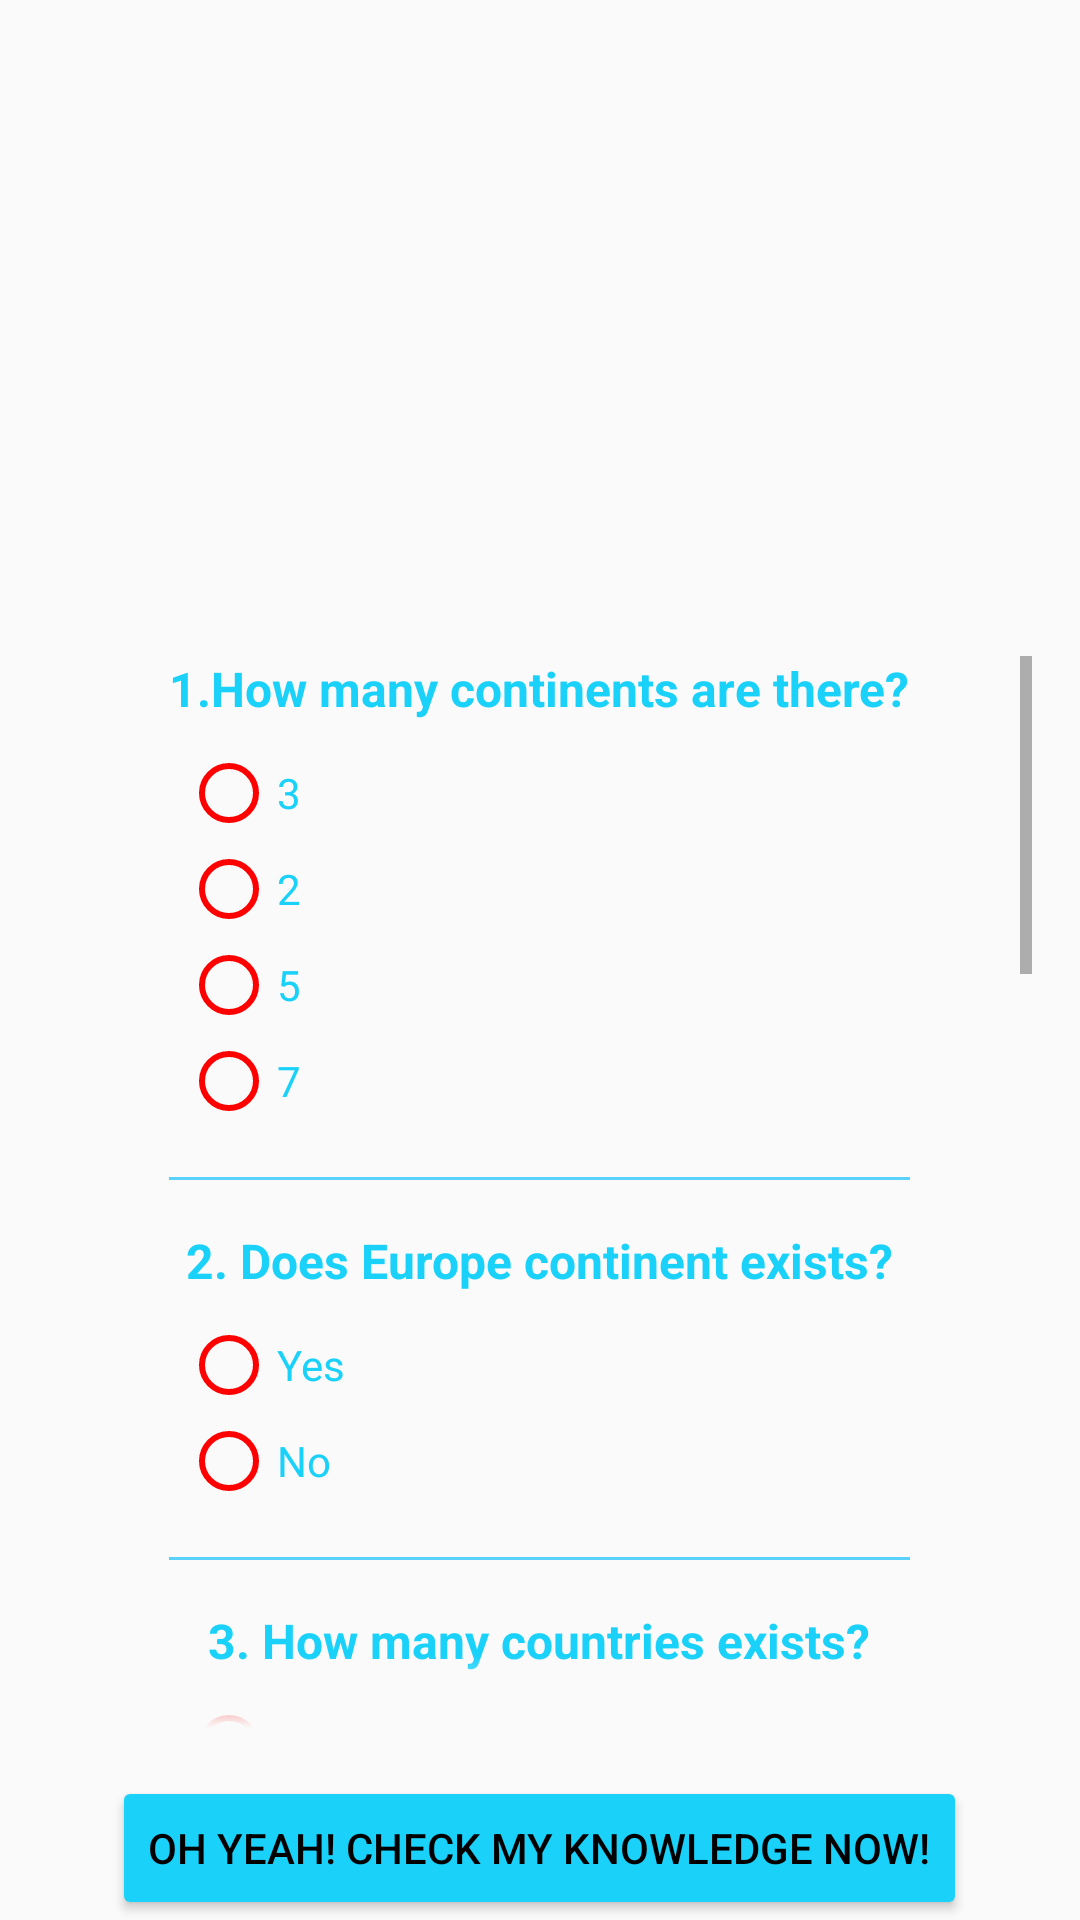

Here is an Android app screen rendered from its layout file. Give the layout XML and the strings, colors and styles it references.
<!-- AndroidManifest.xml: application theme AppTheme -->
<!-- res/layout/activity_main.xml -->
<?xml version="1.0" encoding="utf-8"?>
<LinearLayout xmlns:android="http://schemas.android.com/apk/res/android"
    xmlns:tools="http://schemas.android.com/tools"
    style="@style/root_view"
    android:orientation="vertical"
    tools:context=".MainActivity">

    <ImageView
        style="@style/header_image"
        android:layout_width="346dp"
        android:contentDescription="@string/header_img"
        android:src="@drawable/udacity" />

    <ScrollView
        android:id="@+id/scrollView"
        style="@style/scroll_view_quiz">

        <LinearLayout
            android:layout_width="wrap_content"
            android:layout_height="wrap_content"
            android:layout_gravity="center_horizontal"
            android:orientation="vertical">

            <TextView
                android:id="@+id/textView1"
                style="@style/heading_question"
                android:text="@string/question1" />

            <RadioGroup
                android:id="@+id/question1_radio_group"
                style="@style/radio_group">

                <RadioButton
                    android:id="@+id/question1_radio_button1"
                    style="@style/radio_answer1"
                    android:text="@string/answer1_q1" />

                <RadioButton
                    android:id="@+id/question1_radio_button2"
                    style="@style/radio_answer2"
                    android:text="@string/answer2_q1" />

                <RadioButton
                    android:id="@+id/question1_radio_button3"
                    style="@style/radio_answer3"
                    android:text="@string/answer3_q1" />

                <RadioButton
                    android:id="@+id/question1_radio_button4"
                    style="@style/radio_answer4"
                    android:text="@string/answer4_q1" />

            </RadioGroup>

            <TextView style="@style/linearseparator" />

            <TextView
                style="@style/heading_question"
                android:text="@string/question2" />

            <RadioGroup
                android:id="@+id/question2_radio_group"
                style="@style/radio_group">

                <RadioButton
                    android:id="@+id/question2_radio_button1"
                    style="@style/radio_answer1"
                    android:text="@string/answer1_q2" />

                <RadioButton
                    android:id="@+id/question2_radio_button2"
                    style="@style/radio_answer2"
                    android:text="@string/answer2_q2" />



            </RadioGroup>


            <TextView style="@style/linearseparator" />


            <TextView
                style="@style/heading_question"
                android:text="@string/question3" />

            <RadioGroup
                android:id="@+id/question3_radio_group"
                style="@style/radio_group">

            <RadioButton
                android:id="@+id/question3_radio_button1"
                style="@style/radio_answer1"
                android:text="@string/answer1_q3" />

            <RadioButton
                android:id="@+id/question3_radio_button2"
                style="@style/radio_answer2"
                android:text="@string/answer2_q3" />

            <RadioButton
                android:id="@+id/question3_radio_button3"
                style="@style/radio_answer3"
                android:text="@string/answer3_q3" />

            </RadioGroup>

            <TextView style="@style/linearseparator" />


            <TextView
                style="@style/heading_question"
                android:text="@string/question4" />

            <RadioGroup
                android:id="@+id/question4_radio_group"
                style="@style/radio_group">

                <RadioButton
                    android:id="@+id/question4_radio_button1"
                    style="@style/radio_answer4"
                    android:text="@string/answer1_q4" />

                <RadioButton
                    android:id="@+id/question4_radio_button2"
                    style="@style/radio_answer2"
                    android:text="@string/answer2_q4" />

                <RadioButton
                    android:id="@+id/question4_radio_button3"
                    style="@style/radio_answer3"
                    android:text="@string/answer3_q4" />


            </RadioGroup>

            <TextView style="@style/linearseparator" />

            <TextView
                style="@style/heading_question"
                android:text="@string/question5" />

            <RadioGroup
                android:id="@+id/question5_radio_group"
                style="@style/radio_group">

                <RadioButton
                    android:id="@+id/question5_radio_button1"
                    style="@style/radio_answer1"
                    android:text="@string/answer1_q5" />

                <RadioButton
                    android:id="@+id/question5_radio_button2"
                    style="@style/radio_answer2"
                    android:text="@string/answer2_q5" />

                <RadioButton
                    android:id="@+id/question5_radio_button3"
                    style="@style/radio_answer3"
                    android:text="@string/answer3_q5" />

                <RadioButton
                    android:id="@+id/question5_radio_button4"
                    style="@style/radio_answer4"
                    android:text="@string/answer4_q5" />

            </RadioGroup>

            <TextView style="@style/linearseparator" />

            <TextView
                style="@style/heading_question"
                android:text="@string/question6" />

            <CheckBox
                android:id="@+id/question6_checkbox1"
                style="@style/checkbox_answer1"
                android:text="@string/answer1_q6" />

            <CheckBox
                android:id="@+id/question6_checkbox2"
                style="@style/checkbox_answer2"
                android:text="@string/answer2_q6" />

            <CheckBox
                android:id="@+id/question6_checkbox3"
                style="@style/checkbox_answer3"
                android:text="@string/answer3_q6" />

            <CheckBox
                android:id="@+id/question6_checkbox4"
                style="@style/checkbox_answer4"
                android:text="@string/answer4_q6" />

            <TextView style="@style/linearseparator" />

            <TextView
                style="@style/heading_question"
                android:text="@string/question7" />

            <RadioGroup
                android:id="@+id/question7_radio_group"
                style="@style/radio_group">

                <RadioButton
                    android:id="@+id/question7_radio_button1"
                    style="@style/radio_answer1"
                    android:text="@string/answer1_q7" />

                <RadioButton
                    android:id="@+id/question7_radio_button2"
                    style="@style/radio_answer2"
                    android:text="@string/answer2_q7" />

                <RadioButton
                    android:id="@+id/question7_radio_button3"
                    style="@style/radio_answer3"
                    android:text="@string/answer3_q7" />

                <RadioButton
                    android:id="@+id/question7_radio_button4"
                    style="@style/radio_answer4"
                    android:text="@string/answer4_q7" />

            </RadioGroup>

        </LinearLayout>

    </ScrollView>

    <Button
        android:id="@+id/submit_button"
        style="@style/button_submit"
        android:onClick="submit"
        android:text="@string/submit_button" />

</LinearLayout>
<!-- resources referenced by this layout -->
<resources>
  <string name="answer1_q1">3</string>
  <string name="answer1_q2">Yes</string>
  <string name="answer1_q3">Few than 50</string>
  <string name="answer1_q4">Not many. Arround 1 billion</string>
  <string name="answer1_q5">Elbrus-Europe</string>
  <string name="answer1_q6">Europe</string>
  <string name="answer1_q7">Paris</string>
  <string name="answer2_q1">2</string>
  <string name="answer2_q2">No</string>
  <string name="answer2_q3">More than 200</string>
  <string name="answer2_q4">Under 6 billions</string>
  <string name="answer2_q5">Chimborazo-America</string>
  <string name="answer2_q6">Africa</string>
  <string name="answer2_q7">London</string>
  <string name="answer3_q1">5</string>
  <string name="answer3_q3">Arround 150</string>
  <string name="answer3_q4">Arround 7 billions</string>
  <string name="answer3_q5">Everest-Asia</string>
  <string name="answer3_q6">Earth</string>
  <string name="answer3_q7">Moscow</string>
  <string name="answer4_q1">7</string>
  <string name="answer4_q5">Kosciuszko-Australia</string>
  <string name="answer4_q6">Mars</string>
  <string name="answer4_q7">None above</string>
  <string name="header_img">QuizAppHeaderImage</string>
  <string name="question1">1.How many continents are there?</string>
  <string name="question2">2. Does Europe continent exists?</string>
  <string name="question3">3. How many countries exists?</string>
  <string name="question4">4. How many people exists?</string>
  <string name="question5">5. What is the highest mountain?</string>
  <string name="question6">6. Where is Austria situated?</string>
  <string name="question7">7. What is the capital of Europe??</string>
  <string name="submit_button">Oh yeah! Check my knowledge Now!</string>
  <style name="radio_answer1">
          <item name="android:layout_width">wrap_content</item>
          <item name="android:layout_height">wrap_content</item>
          <item name="android:textColor">@color/colorAnswers</item>
          <item name="android:buttonTint">@color/colorAnswersPair</item>
      </style>
  <style name="radio_answer2">
          <item name="android:layout_width">wrap_content</item>
          <item name="android:layout_height">wrap_content</item>
          <item name="android:textColor">@color/colorAnswers</item>
          <item name="android:buttonTint">@color/colorAnswersPair</item>
      </style>
  <style name="radio_answer3">
          <item name="android:layout_width">wrap_content</item>
          <item name="android:layout_height">wrap_content</item>
          <item name="android:textColor">@color/colorAnswers</item>
          <item name="android:buttonTint">@color/colorAnswersPair</item>
      </style>
  <style name="radio_answer4">
          <item name="android:layout_width">wrap_content</item>
          <item name="android:layout_height">wrap_content</item>
          <item name="android:textColor">@color/colorAnswers</item>
          <item name="android:buttonTint">@color/colorAnswersPair</item>
      </style>
  <style name="root_view">
          <item name="android:layout_width">match_parent</item>
          <item name="android:layout_height">match_parent</item>
      </style>
  <color name="colorButtonBg">#1ad1fa</color>
  <color name="colorButton">#000000</color>
  <style name="checkbox">
          <item name="android:layout_marginBottom">8dp</item>
          <item name="android:layout_marginRight">16dp</item>
          <item name="android:layout_marginLeft">16dp</item>
      </style>
  <color name="colorAnswers">#1ad1fa</color>
  <color name="colorAnswersPair">#ff0000</color>
  <color name="colorQuizQuestion">#1ad1fa</color>
  <color name="colorSeparatorBg">#5ad1fa</color>
  <color name="colorSeparator">#000070</color>
  <color name="colorPrimary">#0000ff</color>
  <color name="colorPrimaryDark">#ffff00</color>
  <color name="colorAccent">@android:color/holo_red_dark</color>
</resources>
